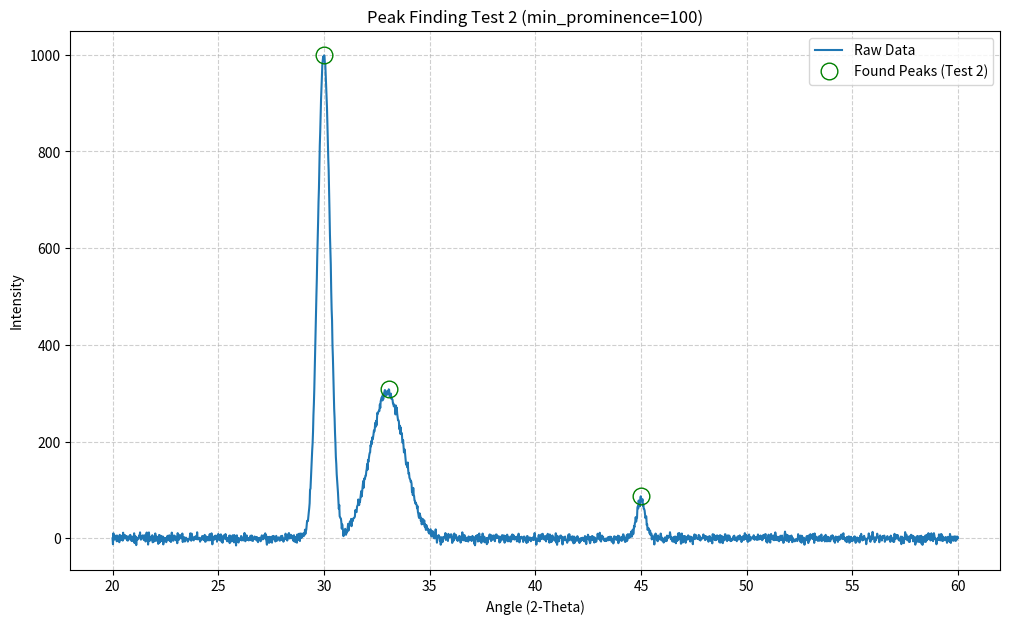

Recreate this plot in Python.
import numpy as np
import pandas as pd
from scipy.signal import find_peaks, peak_widths


# =============================================================================
# Custom Exception
# =============================================================================

class PeakFindingError(Exception):
    """Custom exception for errors during peak finding."""
    pass


# =============================================================================
# Peak Finding Function (Corrected)
# =============================================================================

def find_all_peaks(angles, intensities, min_height=None, min_prominence=None, min_width=None):
    """
    Finds peaks in the given XRD data.

    This function is a wrapper around scipy.signal.find_peaks, tailored for XRD
    data and returning a structured pandas DataFrame.

    Args:
        angles (np.ndarray): The array of 2-theta angles.
        intensities (np.ndarray): The array of corresponding intensities.
                                 (Should be background-subtracted).
        min_height (float, optional): The minimum height of a peak.
        min_prominence (float, optional): The minimum prominence of a peak.
        min_width (float, optional): The minimum width of a peak in data points.

    Returns:
        pd.DataFrame: A DataFrame containing information about each found peak.
                      Columns include 'angle', 'intensity', 'prominence',
                      and 'fwhm_angle'. Returns an empty DataFrame if no
                      peaks are found.
    """
    try:
        peak_indices, properties = find_peaks(
            intensities,
            height=min_height,
            prominence=min_prominence,
            width=min_width
        )

        if len(peak_indices) == 0:
            return pd.DataFrame(columns=['angle', 'intensity', 'prominence', 'fwhm_angle'])

        # --- FIX 1: Safely calculate widths only if peaks were found ---
        widths, _, _, _ = peak_widths(intensities, peak_indices, rel_height=0.5)
        avg_angle_step = np.mean(np.diff(angles))
        fwhm_angles = widths * avg_angle_step

        # --- FIX 2: Use .get() for safe access to optional properties ---
        peak_df = pd.DataFrame({
            'angle': angles[peak_indices],
            'intensity': intensities[peak_indices],
            # If 'prominences' wasn't calculated, fill with NaN
            'prominence': properties.get('prominences', np.nan),
            'fwhm_angle': fwhm_angles
        })

        peak_df = peak_df.sort_values(by='angle').reset_index(drop=True)

        return peak_df

    except Exception as e:
        raise PeakFindingError(f"An unexpected error occurred during peak finding: {e}")


# =============================================================================
# Standalone Test Block (Corrected)
# =============================================================================

if __name__ == '__main__':
    import matplotlib.pyplot as plt

    print("--- Testing peak_finding.py (Corrected) ---")

    # --- 1. Generate realistic fake XRD data ---
    angles = np.linspace(20, 60, 2000)
    peak1 = 1000 * np.exp(-((angles - 30) ** 2) / (2 * 0.3 ** 2))
    peak2 = 300 * np.exp(-((angles - 33) ** 2) / (2 * 0.8 ** 2))
    peak3 = 80 * np.exp(-((angles - 45) ** 2) / (2 * 0.2 ** 2))
    intensities = peak1 + peak2 + peak3 + np.random.normal(0, 5, len(angles))

    # --- 2. Test with basic filtering ---
    print("\n[Test 1] Basic filtering (min_height=50)")
    try:
        peaks_df_1 = find_all_peaks(angles, intensities, min_height=50)
        print("Found peaks:")
        print(peaks_df_1)
        # --- FIX 3: More robust assertion ---
        assert len(peaks_df_1) == 3  # With this low filter, we expect to find all 3 peaks

        plt.figure(figsize=(12, 7))
        plt.plot(angles, intensities, label='Raw Data')
        plt.plot(peaks_df_1['angle'], peaks_df_1['intensity'], 'rx', markersize=10, label='Found Peaks (Test 1)')
        plt.title("Peak Finding Test 1 (min_height=50)")
        plt.xlabel("Angle (2-Theta)")
        plt.ylabel("Intensity")
        plt.legend()
        plt.grid(True, linestyle='--', alpha=0.6)
        plt.show()
        print("  --> SUCCESS")

    except (PeakFindingError, AssertionError) as e:
        print(f"  --> FAILED: {e}")

    # --- 3. Test with more stringent prominence filtering ---
    print("\n[Test 2] Stringent filtering (min_prominence=100)")
    try:
        peaks_df_2 = find_all_peaks(angles, intensities, min_prominence=100)
        print("Found peaks:")
        print(peaks_df_2)
        # --- FIX 4: More logical assertion ---
        # This proves the filter is working by reducing the number of found peaks.
        assert len(peaks_df_2) < len(peaks_df_1)

        plt.figure(figsize=(12, 7))
        plt.plot(angles, intensities, label='Raw Data')
        plt.plot(peaks_df_2['angle'], peaks_df_2['intensity'], 'go', markerfacecolor='none', markersize=12,
                 label='Found Peaks (Test 2)')
        plt.title("Peak Finding Test 2 (min_prominence=100)")
        plt.xlabel("Angle (2-Theta)")
        plt.ylabel("Intensity")
        plt.legend()
        plt.grid(True, linestyle='--', alpha=0.6)
        plt.show()
        print("  --> SUCCESS")

    except (PeakFindingError, AssertionError) as e:
        print(f"  --> FAILED: {e}")
